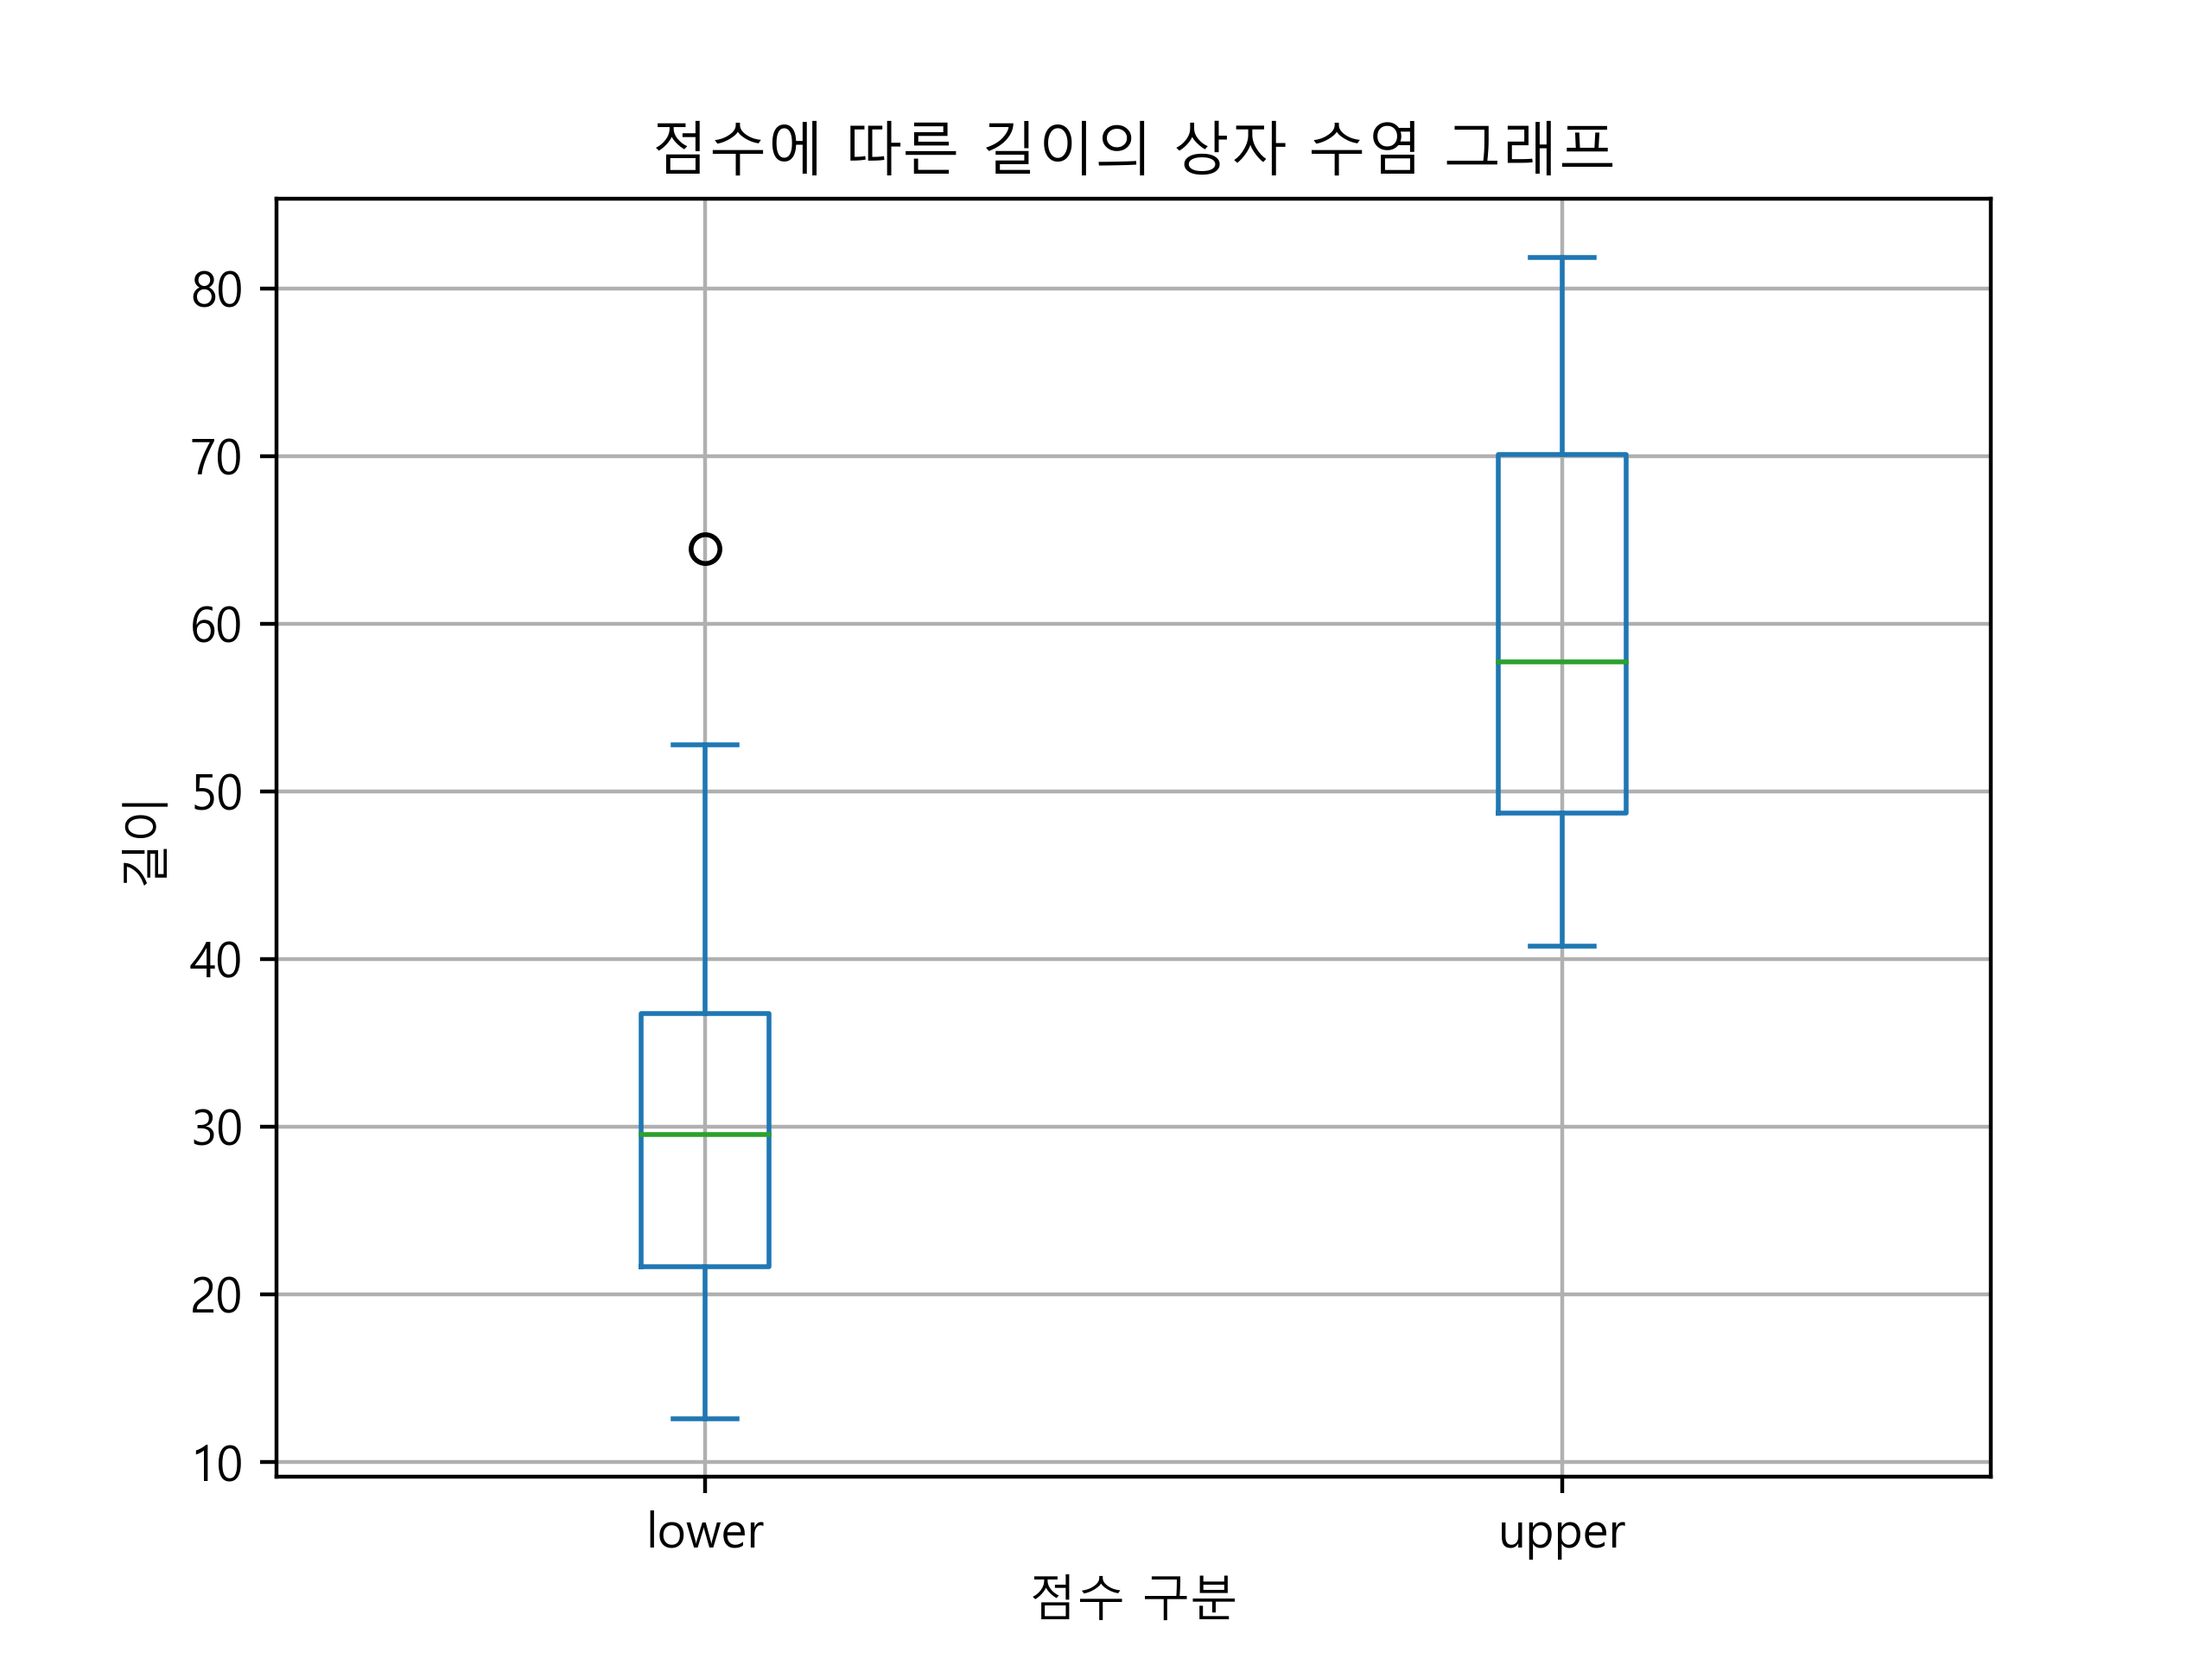

Write the Python code that produced this figure.
import pandas as pd
import matplotlib
import matplotlib.pyplot as plt
from pandas import Series

plt.rcParams['font.family'] = 'Malgun Gothic'
matplotlib.rcParams['axes.unicode_minus'] = False

filename = '점수데이터.csv'
myframe = pd.read_csv(filename,encoding='UTF-8', index_col=0)

print(myframe['jumsu'].unique()) # lower upper 구분

frame01 = myframe.loc[myframe['jumsu'] == 'lower','length']
frame01.index.name='lower'
print(frame01.head())  # 5행까지만 한번 체크
print('-'*30)

frame02 = myframe.loc[myframe['jumsu'] == 'upper','length']
frame02.index.name = 'upper'
print(frame02.head())
print('-'*30)

# concat 합침
totalframe = pd.concat([frame01,frame02],axis=1,ignore_index=True)
totalframe.columns = ['lower','upper']
print(totalframe.head())
print('-'*30)

totalframe.plot(kind='box',grid=True)

plt.xlabel('점수 구분')
plt.ylabel('길이')
plt.title('점수에 따른 길이의 상자 수염 그래프')

filename = 'boxPlot01.png'
plt.savefig(filename, dpi=400)
print(filename + ' 파일 저장')
